Labelled photos from "dataset2mo", an image-classification folder in lei047483-a11y/TCM-MicroScope. The possible labels are: arborvitae seed, baiziren, banxiaqu, chinese angelica, chuanqiong, cinnabar, cinnamon bark, codonopsis root, cuwuweizi, danggui, dangshen, fuling, honey fried astragalus, honey fried licorice, poria, processed pinellia, rougui, sour jujube seed, suanzaoren, szechuan lovage rhizome, vinegar processed schisandra, zhigancao, zhihuangqi, zhusha.

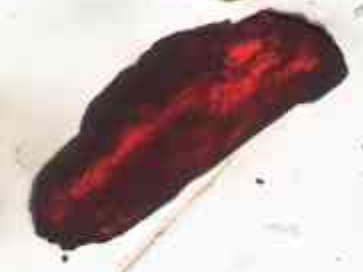
Label: cinnabar

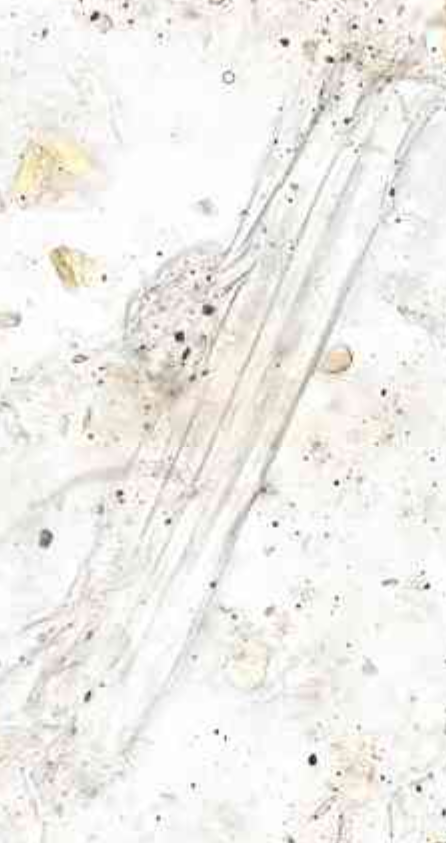
Label: zhihuangqi

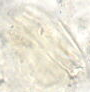
Label: chinese angelica

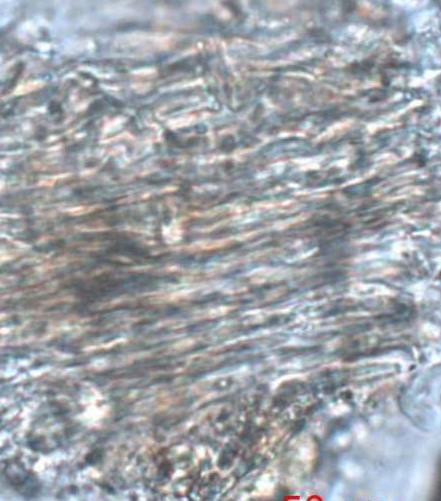
Label: codonopsis root

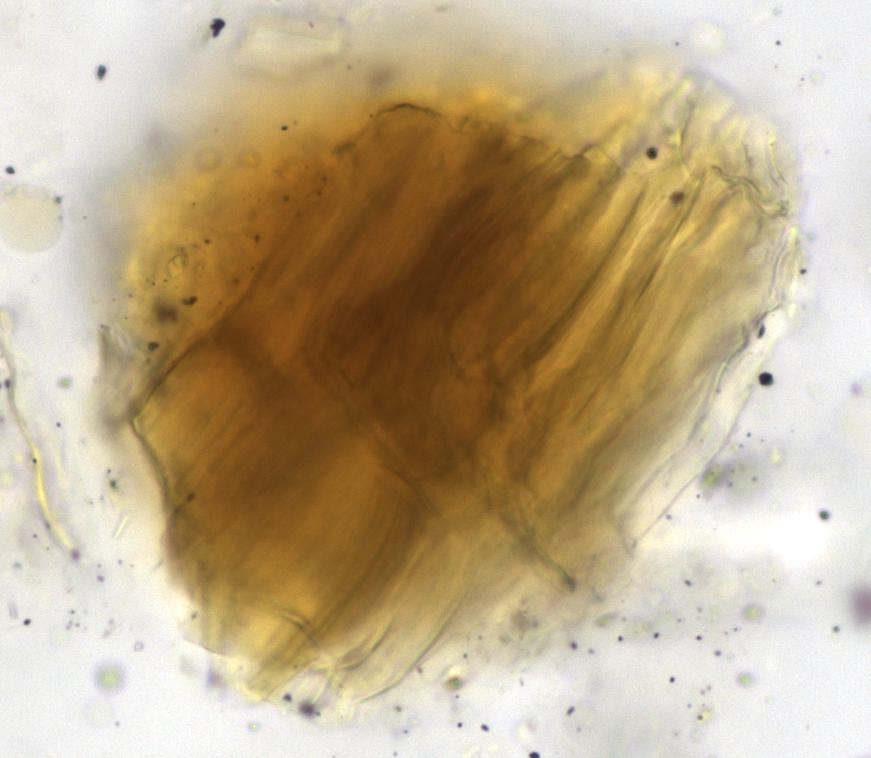
Label: arborvitae seed

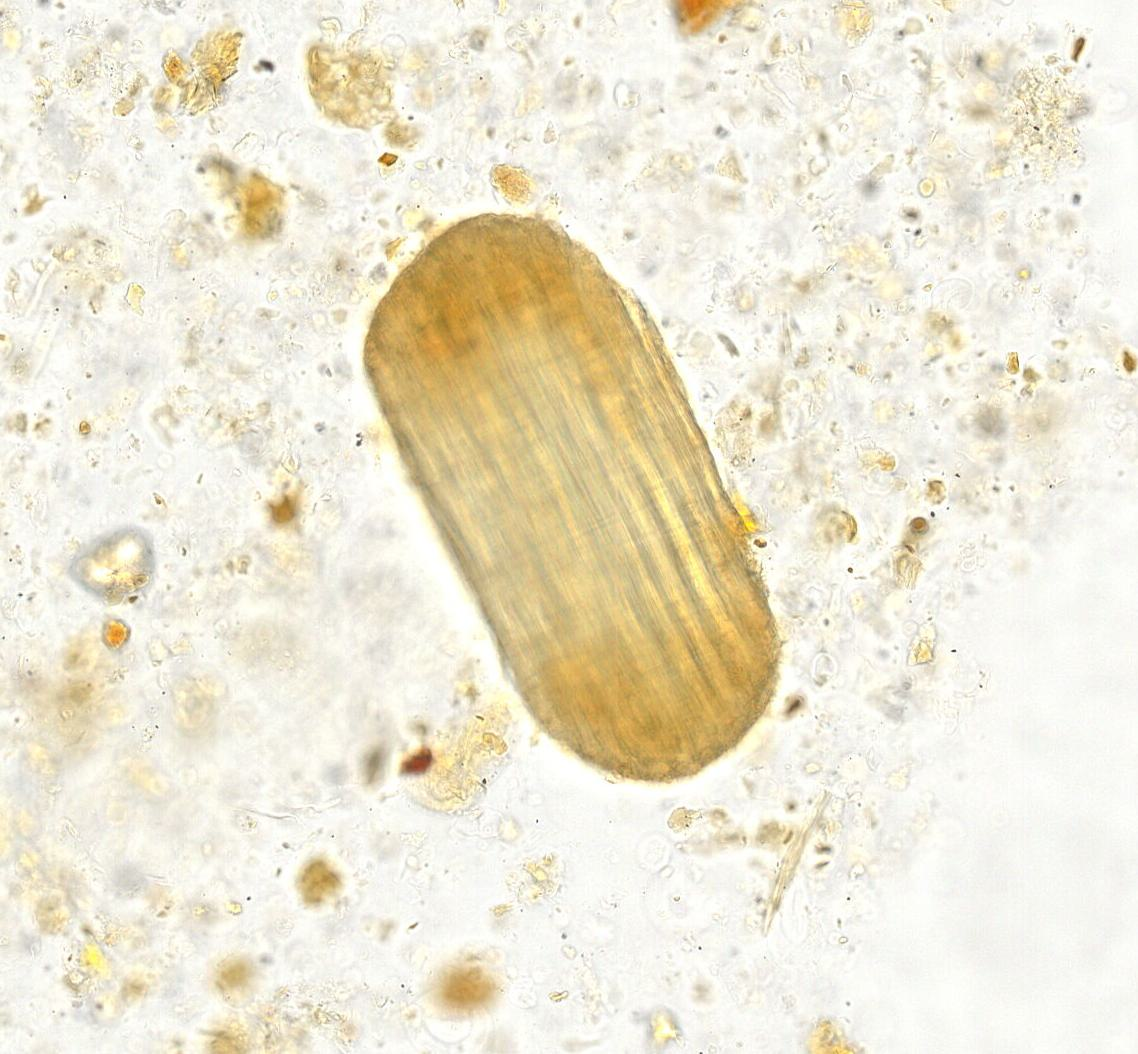
Label: banxiaqu
